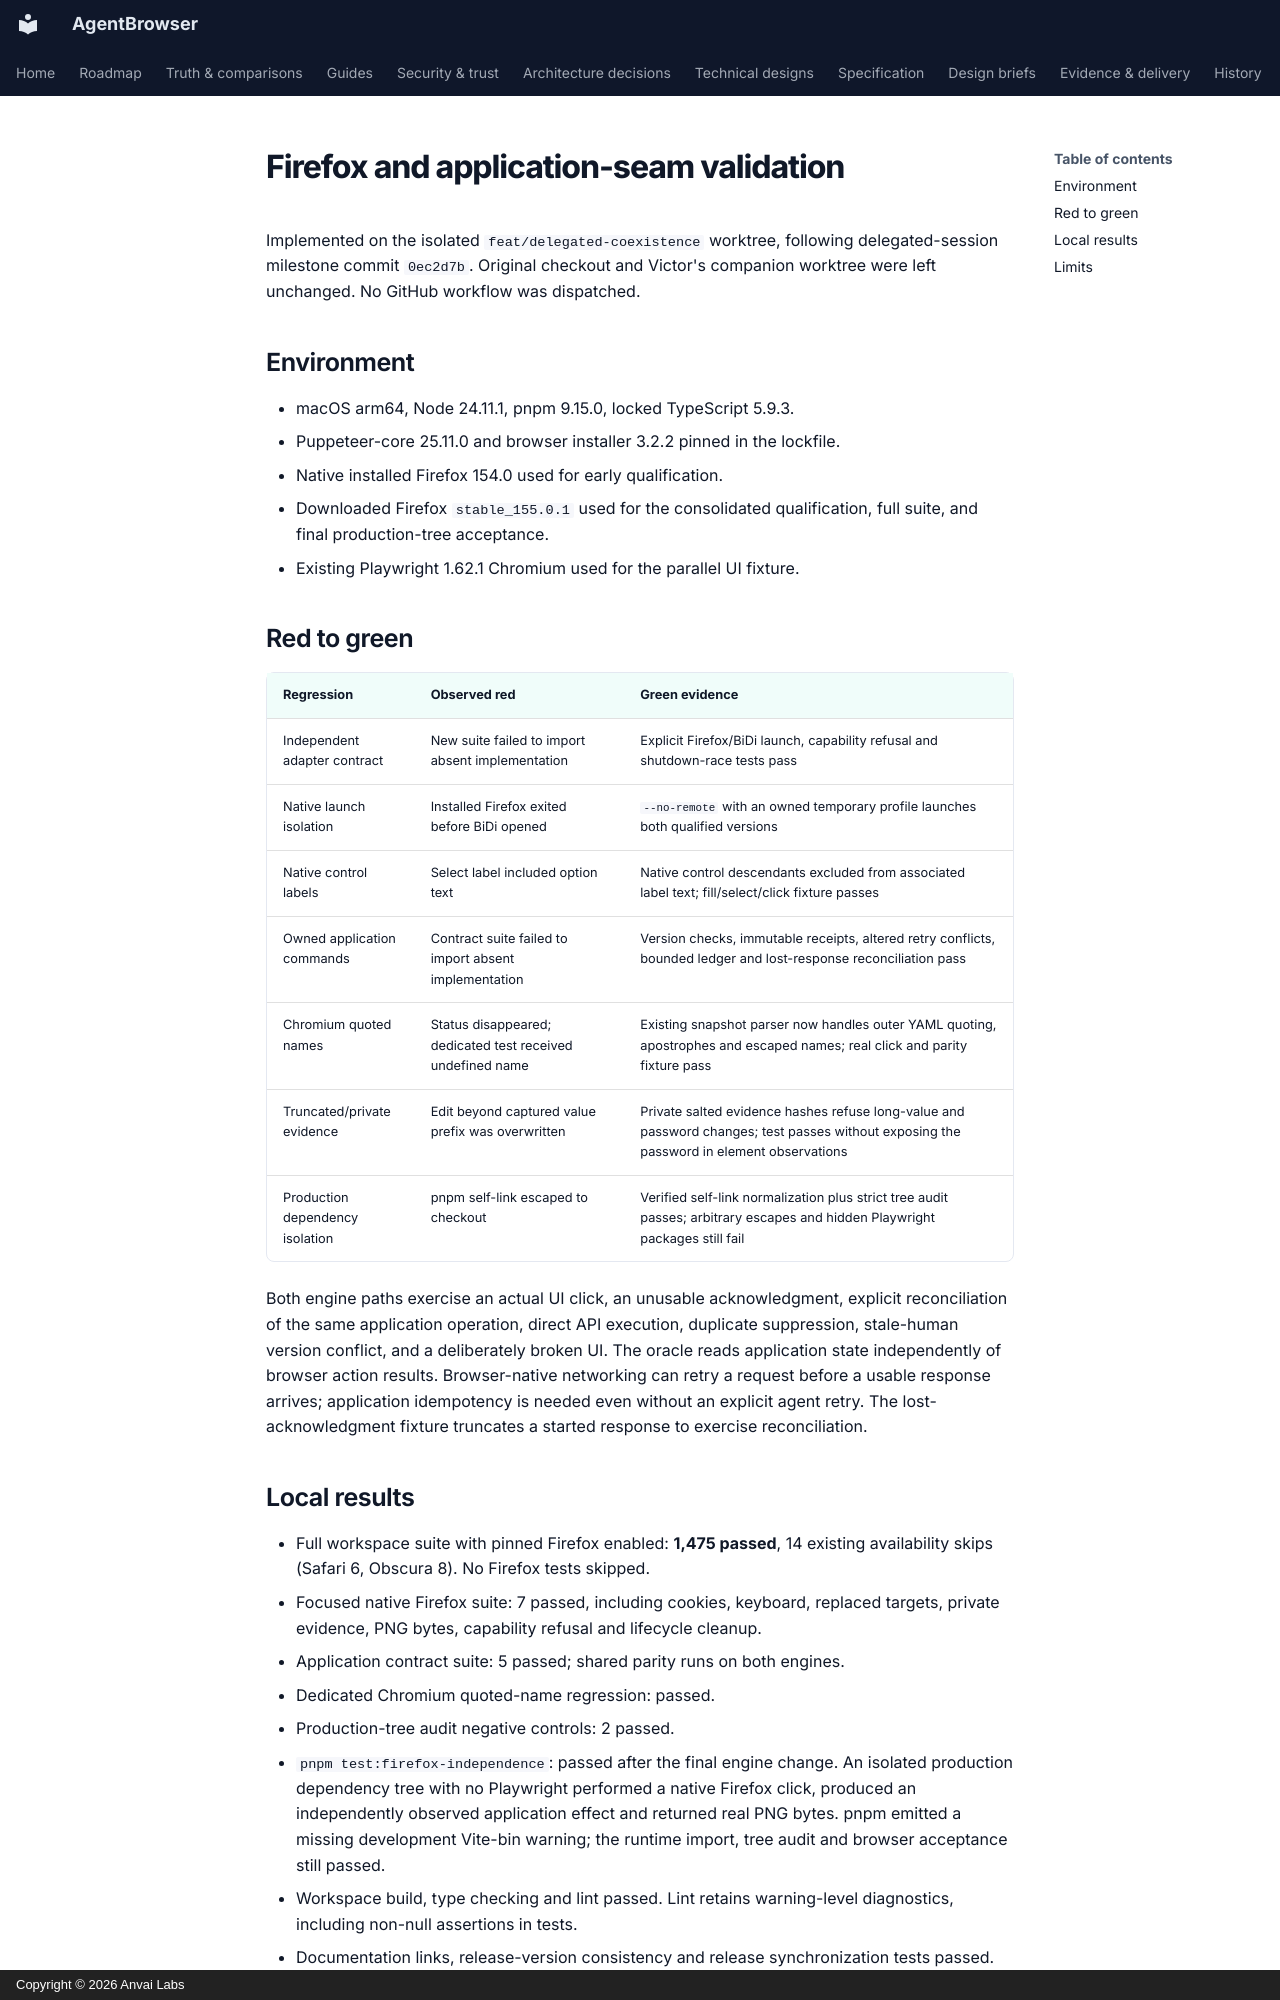

repository: anvai-labs/agentbrowser · page: evidence/firefox-application-validation/index.html · generator: mkdocs · copyright: Copyright © 2026 Anvai Labs

# Firefox and application-seam validation

Implemented on the isolated `feat/delegated-coexistence` worktree, following
delegated-session milestone commit `0ec2d7b`. Original checkout and Victor's
companion worktree were left unchanged. No GitHub workflow was dispatched.

## Environment

- macOS arm64, Node 24.11.1, pnpm 9.15.0, locked TypeScript 5.9.3.
- Puppeteer-core 25.11.0 and browser installer 3.2.2 pinned in the lockfile.
- Native installed Firefox 154.0 used for early qualification.
- Downloaded Firefox `stable_155.0.1` used for the consolidated qualification,
  full suite, and final production-tree acceptance.
- Existing Playwright 1.62.1 Chromium used for the parallel UI fixture.

## Red to green

| Regression | Observed red | Green evidence |
| --- | --- | --- |
| Independent adapter contract | New suite failed to import absent implementation | Explicit Firefox/BiDi launch, capability refusal and shutdown-race tests pass |
| Native launch isolation | Installed Firefox exited before BiDi opened | `--no-remote` with an owned temporary profile launches both qualified versions |
| Native control labels | Select label included option text | Native control descendants excluded from associated label text; fill/select/click fixture passes |
| Owned application commands | Contract suite failed to import absent implementation | Version checks, immutable receipts, altered retry conflicts, bounded ledger and lost-response reconciliation pass |
| Chromium quoted names | Status disappeared; dedicated test received undefined name | Existing snapshot parser now handles outer YAML quoting, apostrophes and escaped names; real click and parity fixture pass |
| Truncated/private evidence | Edit beyond captured value prefix was overwritten | Private salted evidence hashes refuse long-value and password changes; test passes without exposing the password in element observations |
| Production dependency isolation | pnpm self-link escaped to checkout | Verified self-link normalization plus strict tree audit passes; arbitrary escapes and hidden Playwright packages still fail |

Both engine paths exercise an actual UI click, an unusable acknowledgment,
explicit reconciliation of the same application operation, direct API execution,
duplicate suppression, stale-human version conflict, and a deliberately broken
UI. The oracle reads application state independently of browser action results.
Browser-native networking can retry a request before a usable response arrives;
application idempotency is needed even without an explicit agent retry. The
lost-acknowledgment fixture truncates a started response to exercise reconciliation.
